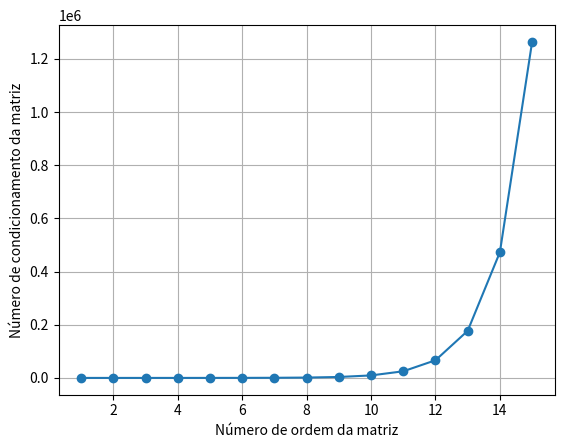

The script that saved this image:
import numpy as np
import matplotlib.pyplot as plt

#Letra a) Criação das matriz de Wilkinson
def matriz_Wilkinson(n):
    M=np.zeros((n,n))
    for cont in range(n):
        M[cont][cont]=n-cont
        if cont<n-1:
            M[cont][cont+1]=n


    return M

#Letra b) Plotar os números de condição das matrizes de Wilkinson
n=15
num_cond=np.linalg.cond(matriz_Wilkinson(n))

vetor_cond=np.zeros(n)
vetor_ordem=np.zeros(n)
for cont in range(n):
    vetor_cond[cont]=np.linalg.cond(matriz_Wilkinson(cont+1))
    vetor_ordem[cont]=cont+1

print(matriz_Wilkinson(n))

plt.plot(vetor_ordem,vetor_cond, marker='o')
plt.xlabel('Número de ordem da matriz')
plt.ylabel('Número de condicionamento da matriz')
plt.grid(True)
plt.show()

#Letra c) Calcular os autovalores de A(20x20) e de A_pertubada(20x20)
A=matriz_Wilkinson(20)

auto_valores, auto_vetores=np.linalg.eig(A)
print(f'Autovalores da matriz de Wilkinson:',auto_valores)

A_perturb=A
A_perturb[19][0]=1e-10


auto_valores, auto_vetores=np.linalg.eig(A_perturb)
print(f'Autovalores da matriz de Wilkinson perturbada:',auto_valores)